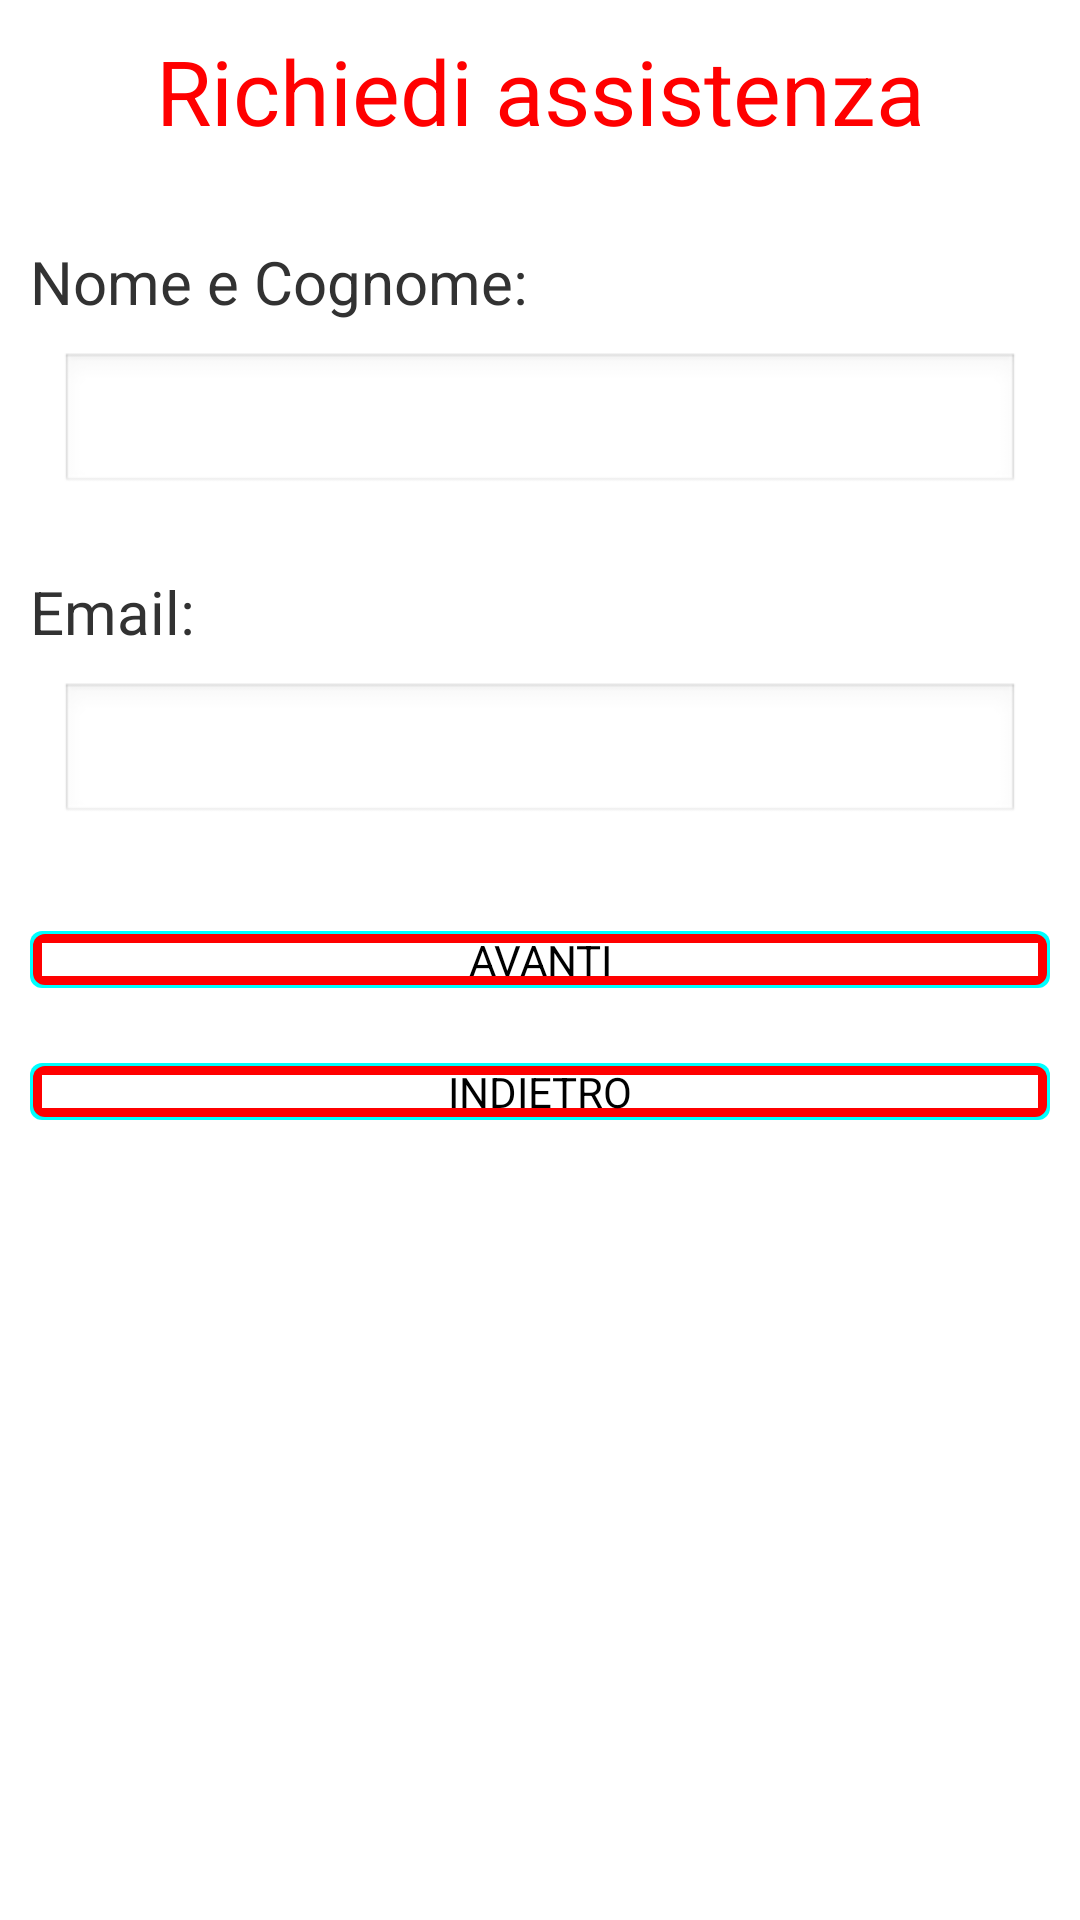

Here is an Android app screen rendered from its layout file. Give the layout XML and the strings, colors and styles it references.
<!-- AndroidManifest.xml: application theme AppTheme -->
<!-- res/layout/fragment_assistenza_two.xml -->
<LinearLayout xmlns:android="http://schemas.android.com/apk/res/android"
    android:layout_width="fill_parent"
    android:layout_height="fill_parent"
    android:orientation="vertical"
    android:padding="10dp" >

    <TextView
        android:id="@+id/assistenzaTextTitle"
        android:layout_width="match_parent"
        android:layout_height="wrap_content"
        android:gravity="center"
        android:text="Richiedi assistenza"
        android:textColor="#f00"
        android:textSize="30sp" />

    <TextView
        android:id="@+id/textView1"
        android:layout_width="match_parent"
        android:layout_height="wrap_content"
        android:layout_marginTop="30dp"
        android:text="Nome e Cognome:"
        android:textSize="20sp" />

    <EditText
        android:id="@+id/editTextName"
        android:layout_width="match_parent"
        android:layout_height="wrap_content"
        android:layout_margin="10dp"
        android:ems="10"
        android:inputType="textCapSentences" >

    </EditText>

    <TextView
        android:id="@+id/TextView01"
        android:layout_width="match_parent"
        android:layout_height="wrap_content"
        android:layout_marginTop="15dp"
        android:text="Email:"
        android:textSize="20sp" />

    <EditText
        android:id="@+id/editTextEmail"
        android:layout_width="match_parent"
        android:layout_height="wrap_content"
        android:layout_margin="10dp"
        android:ems="10"
        android:inputType="textEmailAddress" />

    <Button
        android:id="@+id/assistenzaTwoButtonNext"
        android:layout_width="match_parent"
        android:layout_height="wrap_content"
        android:layout_marginTop="25dp"
        android:background="@drawable/button_selector"
        android:text="AVANTI" />

    <Button
        android:id="@+id/assistenzaTwoButtonBack"
        android:layout_width="match_parent"
        android:layout_height="wrap_content"
        android:layout_marginTop="25dp"
        android:background="@drawable/button_selector"
        android:text="INDIETRO" />

</LinearLayout>
<!-- resources referenced by this layout -->
<resources>
  <!-- drawable button_selector (drawable) -->
  <selector xmlns:android="http://schemas.android.com/apk/res/android" >  
    
     <item android:drawable="@drawable/button_pressed"  
       android:state_pressed="true" />  
     
     <item android:drawable="@drawable/button_default"  
       android:state_pressed="false" />  
   </selector>
  <style name="AppTheme" parent="AppBaseTheme" />
  <!-- drawable button_pressed (drawable) -->
  <?xml version="1.0" encoding="utf-8"?>
  
  <layer-list xmlns:android="http://schemas.android.com/apk/res/android">
  
      
  <item>
      <shape  android:shape="rectangle">
  
          <solid android:color="#666" />
          <corners
              android:radius="15dp" />
  
      </shape>
  </item>
      
  
  <item android:left="1dp" android:right="1dp" android:top="5dp" android:bottom="1dp">
  
      <shape  android:shape="rectangle">
  
      <solid android:color="#e1e5e5" />
      <corners
              android:radius="30dp" />
  
  
      </shape>
  
  </item>
  
  
  </layer-list>
  <!-- drawable button_default (drawable) -->
  <?xml version="1.0" encoding="utf-8"?>
  
  <layer-list xmlns:android="http://schemas.android.com/apk/res/android">
  
      
  <item>
      <shape  android:shape="rectangle">
  
          <solid android:color="#00ffff" />
          <corners
              android:radius="4dp" />
  
      </shape>
  </item>
  
  <item android:left="1dp" android:right="1dp" android:top="1dp" android:bottom="1dp" >
      <shape  android:shape="rectangle">
  
          <solid android:color="#f00" />
          <corners
              android:radius="4dp" />
  
      </shape>
  </item>
      
  
  <item android:left="4dp" android:right="4dp" android:top="4dp" android:bottom="4dp">
  
      <shape  android:shape="rectangle">
  
      <solid android:color="#fff" />
  
  
      </shape>
  
  </item>
  
  
  </layer-list>
  <style name="AppBaseTheme" parent="android:Theme.Light" />
</resources>
